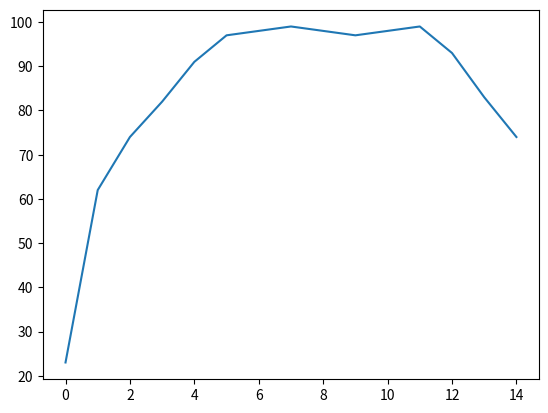
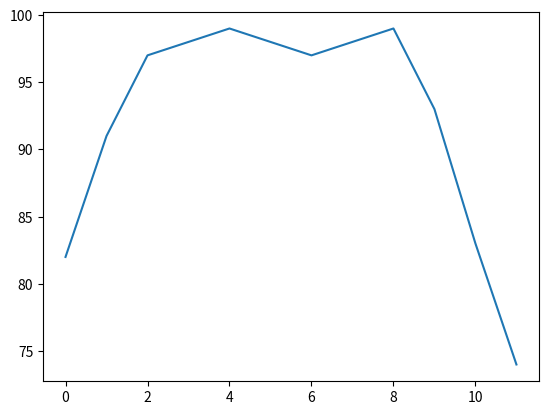

Write the Python code that produced these figures, in order.
import time
import random
import math
import sys
import matplotlib.pyplot as plt

stage_2_injection_efficiency_pv = "ICT1400-01:PCT1402-01:InjEff:fbk"

stv1 = "STV1400-01:adc"
stv2 = "STV1400-02:adc"
stv3 = "STV1400-03:adc"
sth1 = "STH1400-01:adc"
sth2 = "STH1400-02:adc"
sth3 = "STH1400-03:adc"

stv1_increment = 10000
stv2_increment = 20000
stv3_increment = 20000
sth1_increment = 100000
sth2_increment = 50000
sth3_increment = 50000

steering_magnets = [stv1, stv2, stv3, sth1, sth2, sth3]
steering_magnet_increments = [stv1_increment, stv2_increment, stv3_increment, sth1_increment, sth2_increment, sth3_increment]

magnet_to_increment = {stv1: stv1_increment, stv2: stv2_increment, stv3: stv3_increment,
                       sth1: sth1_increment, sth2: sth2_increment, sth3: sth3_increment}

pretend_steering_magnet_vals = [1250000, 200000, 300000, 2000000, 300000, 600000]

current_steering_magnet = stv1


def caget(pv):
    global steering_magnets
    global steering_magnet_increments

    if pv in steering_magnets:
        return pretend_steering_magnet_vals[steering_magnets.index(pv)]


def caput(pv, val, wait=True):
    global steering_magnets
    global pretend_steering_magnet_vals

    if pv in steering_magnets:
        pretend_steering_magnet_vals[steering_magnets.index(pv)] = val


''' 
    NOTE: JUST FOR TESTING STV1400-01
    This function determines the desirability of our output. Since we are just trying
    to maximize the injection efficiency, we just return it without modification
'''
def objectiveFunction():

    #center of flat top stv1-1400 = 1350000 with inj_eff = 97
    #flat top extends 2 notches to left and right from the center
    magnet_to_inj_eff = {1230000: 0, 1240000: 20, 1250000: 40, 1260000: 60, 1270000: 70, 1280000: 80, 1290000: 90,  
                         1300000: 96, 1310000: 97, 1320000: 97, 1330000: 97, 1340000: 97, 1350000: 97, 1360000: 96, 
                         1370000: 90, 1380000: 80, 1390000: 70, 1400000: 60, 1410000: 40, 1420000: 20, 1430000: 0  }
    
    return magnet_to_inj_eff[pretend_steering_magnet_vals[0]] + random.randint(0, 5)



def optimizeSteeringMagnetVariation1(pv_name, step, max_iterations):

   
    
    global latest_injection_efficiency

    done = False

    magnet_val = caget(pv_name)
    initial_magnet_val = magnet_val

    magnet_val_and_inj_eff = []


    iteration = 0
    direction = 1

    injection_efficiency = objectiveFunction()
    max_injection_efficiency = injection_efficiency

    while not done:

        magnet_val = magnet_val + step * direction
        caput(pv_name, magnet_val, wait=True)

        injection_efficiency = objectiveFunction()
        if injection_efficiency > max_injection_efficiency:
            max_injection_efficiency = injection_efficiency

        if direction == 1:          # if we are going to the right
            magnet_val_and_inj_eff.append((magnet_val, injection_efficiency))
        elif direction == -1:       # if we are going to the left
            magnet_val_and_inj_eff.insert(0, (magnet_val, injection_efficiency))

        if injection_efficiency <= max_injection_efficiency * 0.8:
            if direction == 1:
                direction = -1
                magnet_val = initial_magnet_val
                caput(pv_name, initial_magnet_val, wait=True)
            else:
                done = True

        iteration += 1
        if iteration > max_iterations:      # just terminate the algorithm if we go past max iterations
            print("Reached max iteration - terminating algorithm")
            return
        
    inj_effs = [i[1] for i in magnet_val_and_inj_eff]
    plt.plot(inj_effs)
    plt.show()
    
    done_clipping = False
    worst_magnet = "left"
    if magnet_val_and_inj_eff[len(magnet_val_and_inj_eff)-1][1] < magnet_val_and_inj_eff[0][1]:
        worst_magnet = "right"

    while not done_clipping:

        if worst_magnet == "left":
            magnet_val_and_inj_eff = magnet_val_and_inj_eff[1:]
        elif worst_magnet == "right":
            magnet_val_and_inj_eff = magnet_val_and_inj_eff[0:len(magnet_val_and_inj_eff) - 1]

        new_worst_magnet = "left"
        if magnet_val_and_inj_eff[len(magnet_val_and_inj_eff)-1][1] < magnet_val_and_inj_eff[0][1]:
            new_worst_magnet = "right"
        
        if new_worst_magnet != worst_magnet:
            done_clipping = True
  

    best_magnet_val = magnet_val_and_inj_eff[math.floor(len(magnet_val_and_inj_eff)/2)][0]
    caput(pv_name, best_magnet_val, wait=True)

    inj_effs = [i[1] for i in magnet_val_and_inj_eff]
    plt.plot(inj_effs)
    plt.show()
        
    
  
    print("Done tuning " + str(pv_name) + ", final magnet value: " + str(best_magnet_val))


'''
    This simple algorithm is the same as variation 1, with the caveat that we take the 
    weighted mean center of the final 'strip chart' rather than just the center
    pv_name - the PV name of the steering magnet to tune
    step - how large of a step to take for each adjustment
    max_iterations - the maximum number of iterations before terminating the algorithm
'''
def optimizeSteeringMagnetVariation2(pv_name, step, max_iterations):

    done = False

    magnet_val = caget(pv_name)
    initial_magnet_val = magnet_val

    magnet_val_and_inj_eff = []


    iteration = 0
    direction = 1

    injection_efficiency = objectiveFunction()
    max_injection_efficiency = injection_efficiency

    while not done:

        magnet_val = magnet_val + step * direction
        caput(pv_name, magnet_val, wait=True)

        injection_efficiency = objectiveFunction()
        if injection_efficiency > max_injection_efficiency:
            max_injection_efficiency = injection_efficiency

        if direction == 1:          # if we are going to the right
            magnet_val_and_inj_eff.append([magnet_val, injection_efficiency])
        elif direction == -1:       # if we are going to the left
            magnet_val_and_inj_eff.insert(0, [magnet_val, injection_efficiency])

        if injection_efficiency <= max_injection_efficiency * 0.8:
            if direction == 1:
                direction = -1
                magnet_val = initial_magnet_val
                caput(pv_name, initial_magnet_val, wait=True)
            else:
                done = True

        iteration += 1
        if iteration > max_iterations:      # just terminate the algorithm if we go past max iterations
            print("Reached max iteration - terminating algorithm")
            return
        
    
    # here we clip the 'tail' so to speak so that we can find the approximate center of the flat top
    done_clipping = False
    worst_magnet = "left"
    if magnet_val_and_inj_eff[len(magnet_val_and_inj_eff)-1][1] < magnet_val_and_inj_eff[0][1]:
        worst_magnet = "right"

    while not done_clipping:

        if worst_magnet == "left":
            magnet_val_and_inj_eff = magnet_val_and_inj_eff[1:]
        elif worst_magnet == "right":
            magnet_val_and_inj_eff = magnet_val_and_inj_eff[0:len(magnet_val_and_inj_eff) - 1]

        new_worst_magnet = "left"
        if magnet_val_and_inj_eff[len(magnet_val_and_inj_eff)-1][1] < magnet_val_and_inj_eff[0][1]:
            new_worst_magnet = "right"
        
        if new_worst_magnet != worst_magnet:
            done_clipping = True



    #here we equalize the leftmost and rightmost injection efficiencies
    leftmost_inj_eff = magnet_val_and_inj_eff[0][1]
    rightmost_inj_eff = magnet_val_and_inj_eff[len(magnet_val_and_inj_eff)-1][1]

    if leftmost_inj_eff < rightmost_inj_eff:
        magnet_val_and_inj_eff[0][1] = rightmost_inj_eff
    elif rightmost_inj_eff < leftmost_inj_eff:
        magnet_val_and_inj_eff[len(magnet_val_and_inj_eff)-1][1] = leftmost_inj_eff

    
    #duplicate the edges before applying moving average
    magnet_val_and_inj_eff.insert(0, magnet_val_and_inj_eff[0])
    magnet_val_and_inj_eff.append(magnet_val_and_inj_eff[len(magnet_val_and_inj_eff)-1])

    #apply moving average to smooth out noise
    for i in range(1, len(magnet_val_and_inj_eff) - 2):
        
        avg = (magnet_val_and_inj_eff[i-1][1] + magnet_val_and_inj_eff[i][1] + magnet_val_and_inj_eff[i+1][1])/3
        magnet_val_and_inj_eff[i][1] = avg

    #find the weighted mean center
    sum_weights = 0             # sum of all values (weights)
    prod_xweights = 0           # product of all corresponding weights and positions
    weighted_mean_center = 0    # weighted mean center

    for i, val in enumerate(magnet_val_and_inj_eff):
        sum_weights += val[1]
        prod_xweights += (i + 1) * val[1]
    
    weighted_mean_center = int(round(prod_xweights / sum_weights - 1))
    if weighted_mean_center < 0:
        weighted_mean_center = 0
    
    best_magnet_val = magnet_val_and_inj_eff[weighted_mean_center][0]

    caput(pv_name, best_magnet_val, wait=True)
        
    inj_effs = [i[1] for i in magnet_val_and_inj_eff]

    plt.plot(inj_effs)
    plt.show()
    

    print("Done tuning " + str(pv_name) + ", final magnet value: " + str(best_magnet_val))


'''
arg1 = str(sys.argv[1])
arg2 = int(sys.argv[2])

magnet_name = arg1.upper()
if magnet_name[:-4] != ":adc":
    magnet_name += ":adc"

if arg2 == 1:
    optimizeSteeringMagnetVariation1(magnet_name, magnet_to_increment[magnet_name], 100)
if arg2 == 2:
    optimizeSteeringMagnetVariation2(magnet_name, magnet_to_increment[magnet_name], 100)
'''

optimizeSteeringMagnetVariation1("STV1400-01:adc", magnet_to_increment["STV1400-01:adc"], 100)
